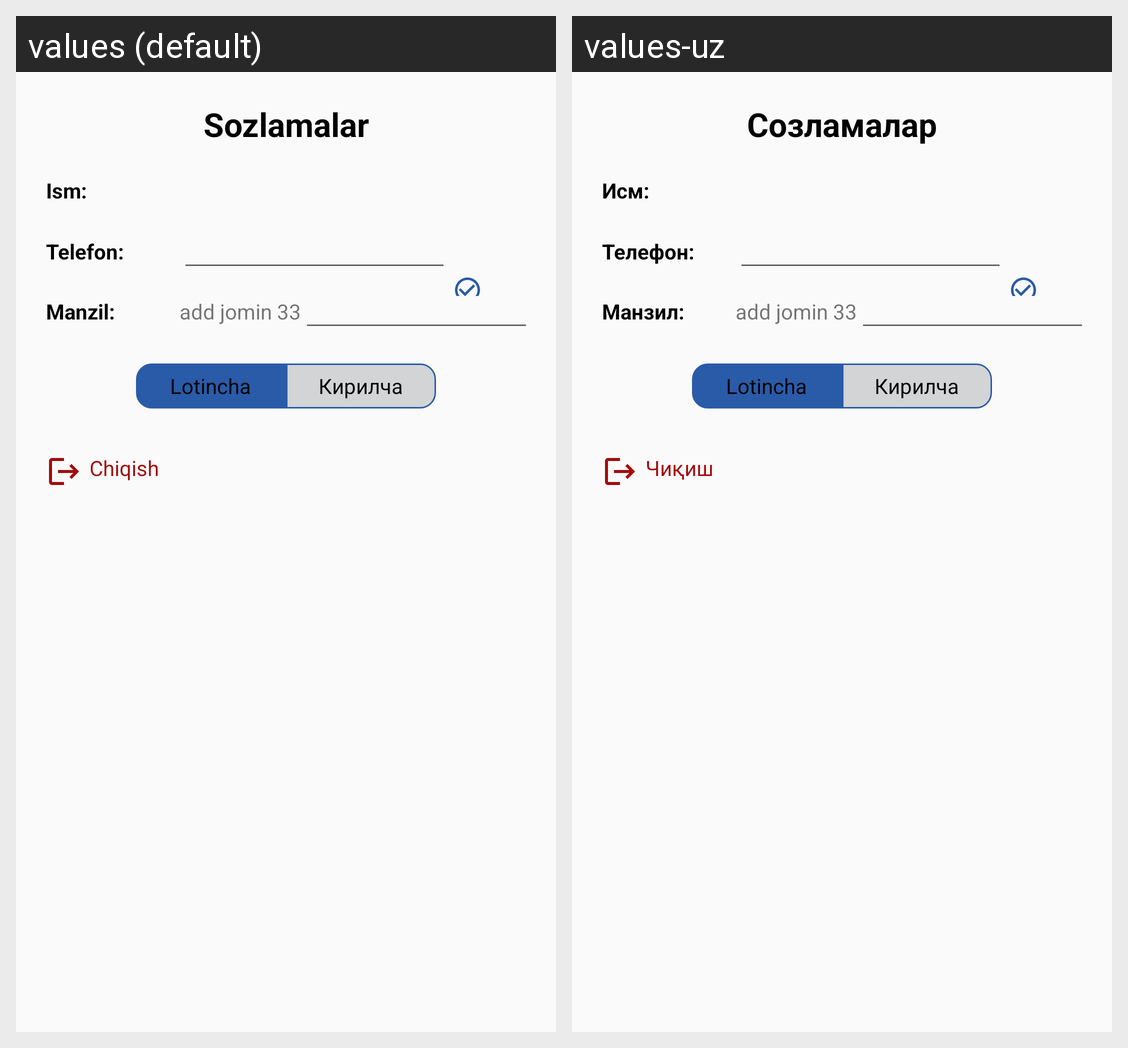

Strings drawn on this Android screen and how each of the app's shown locales translates them:
Android screen res/layout/fragment_settings.xml rendered under 2 locales, left to right: values (default), values-uz. Device: Nexus 5 (rendered at 1080×1920; each locale shown at half size, 540×960, under a caption strip naming it); theme Theme.AvtoQisimlar.
Strings drawn on this screen, with the default value and each locale's value (text and hints the layout hard-codes, and strings that could not be matched under every locale, appear in the picture but are not listed):

settings
  values: Sozlamalar
  values-uz: Созламалар

fullName
  values: Ism:
  values-uz: Исм:

phone
  values: Telefon:
  values-uz: Телефон:

address
  values: Manzil:
  values-uz: Манзил:

logout
  values: Chiqish
  values-uz: Чиқиш
